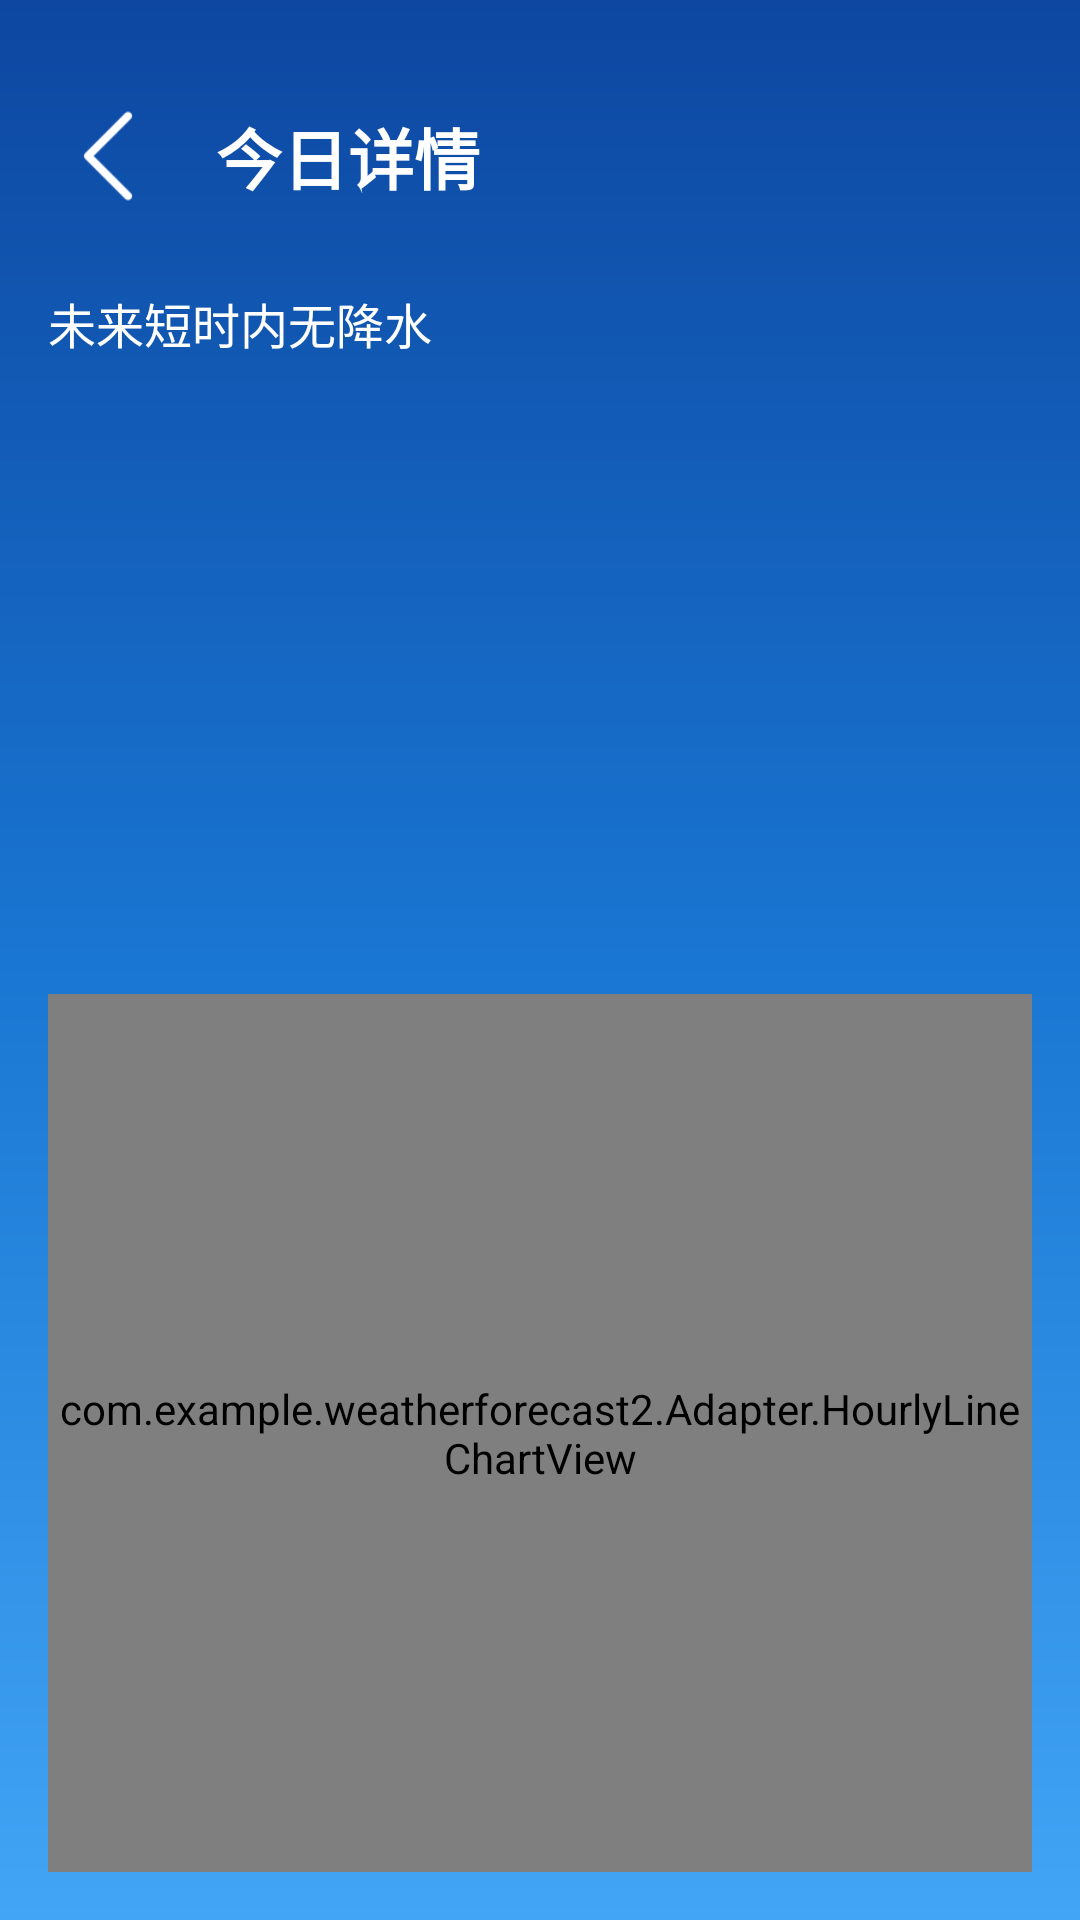

Layout XML and referenced resources for this Android screen:
<!-- AndroidManifest.xml: application theme Theme.WeatherApp -->
<!-- res/layout/activity_today_detail.xml -->
<?xml version="1.0" encoding="utf-8"?>
<androidx.constraintlayout.widget.ConstraintLayout xmlns:android="http://schemas.android.com/apk/res/android"
    xmlns:app="http://schemas.android.com/apk/res-auto"
    android:layout_width="match_parent"
    android:layout_height="match_parent"
    android:background="@drawable/background_gradient">

    
    <ImageView
        android:id="@+id/btnBack"
        android:layout_width="40dp"
        android:layout_height="40dp"
        android:layout_marginStart="16dp"
        android:layout_marginTop="32dp"
        android:src="@drawable/ic_back_arrow"
        android:background="?attr/selectableItemBackgroundBorderless"
        android:contentDescription="返回"
        app:tint="@color/white"
        app:layout_constraintStart_toStartOf="parent"
        app:layout_constraintTop_toTopOf="parent" />

    
    <TextView
        android:id="@+id/tvTitle"
        android:layout_width="wrap_content"
        android:layout_height="wrap_content"
        android:text="今日详情"
        android:textColor="@color/white"
        android:textSize="22sp"
        android:textStyle="bold"
        android:layout_marginStart="16dp"
        app:layout_constraintStart_toEndOf="@id/btnBack"
        app:layout_constraintTop_toTopOf="@id/btnBack"
        app:layout_constraintBottom_toBottomOf="@id/btnBack" />

    
    <TextView
        android:id="@+id/tvRainTip"
        android:layout_width="wrap_content"
        android:layout_height="wrap_content"
        android:text="未来短时内无降水"
        android:textColor="@color/white"
        android:textSize="16sp"
        android:layout_marginTop="24dp"
        android:layout_marginStart="16dp"
        app:layout_constraintTop_toBottomOf="@id/btnBack"
        app:layout_constraintStart_toStartOf="parent" />

    
    <androidx.recyclerview.widget.RecyclerView
        android:id="@+id/rvHourlyWeather"
        android:layout_width="0dp"
        android:layout_height="180dp"
        android:layout_marginTop="16dp"
        android:layout_marginStart="16dp"
        android:layout_marginEnd="16dp"
        app:layout_constraintTop_toBottomOf="@id/tvRainTip"
        app:layout_constraintStart_toStartOf="parent"
        app:layout_constraintEnd_toEndOf="parent"
        android:background="@android:color/transparent"/>

    
    <com.example.weatherforecast2.Adapter.HourlyLineChartView
        android:id="@+id/hourlyLineChart"
        android:layout_width="0dp"
        android:layout_height="0dp"
        android:layout_marginTop="16dp"
        android:layout_marginStart="16dp"
        android:layout_marginEnd="16dp"
        android:layout_marginBottom="16dp"
        app:layout_constraintTop_toBottomOf="@id/rvHourlyWeather"
        app:layout_constraintBottom_toBottomOf="parent"
        app:layout_constraintStart_toStartOf="parent"
        app:layout_constraintEnd_toEndOf="parent"
        android:background="@android:color/transparent"/>

</androidx.constraintlayout.widget.ConstraintLayout>
<!-- resources referenced by this layout -->
<resources>
  <color name="white">#FFFFFFFF</color>
  <!-- drawable background_gradient (drawable) -->
  <?xml version="1.0" encoding="utf-8"?>
  <shape xmlns:android="http://schemas.android.com/apk/res/android"
      android:shape="rectangle">
      <gradient
          android:angle="270"
          android:startColor="?attr/gradientStartColor"
          android:centerColor="?attr/gradientCenterColor"
          android:endColor="?attr/gradientEndColor"
          android:type="linear" />
  </shape>
  <!-- drawable ic_back_arrow: png bitmap (drawable, 500 bytes) -->
  <style name="Theme.WeatherApp" parent="Base.Theme.WeatherApp">
          
          <item name="gradientStartColor">@color/blue_dark</item>
          <item name="gradientCenterColor">@color/blue_primary</item>
          <item name="gradientEndColor">@color/blue_light</item>
          <item name="iconColor">@color/white</item>
          <item name="buttonSolidColor">@color/blue_button_solid</item>
  
          
          <item name="moodDefaultColor">@color/mood_blue_default</item>
          <item name="moodSelectedColor">@color/mood_blue_selected</item>
      </style>
  <style name="Base.Theme.WeatherApp" parent="Theme.Material3.DayNight.NoActionBar">
          
          <item name="android:statusBarColor">@android:color/transparent</item>
          <item name="android:windowLightStatusBar">false</item>
          <item name="android:windowDrawsSystemBarBackgrounds">true</item>
          <item name="android:enforceNavigationBarContrast" tools:targetApi="q">false</item>
          <item name="android:enforceStatusBarContrast" tools:targetApi="q">false</item>
      </style>
  <color name="blue_dark">#0D47A1</color>
  <color name="blue_primary">#1976D2</color>
  <color name="blue_light">#42A5F5</color>
  <color name="blue_button_solid">#1E88E5</color>
  <color name="mood_blue_default">#1E88E5</color>
  <color name="mood_blue_selected">#1976D2</color>
</resources>
